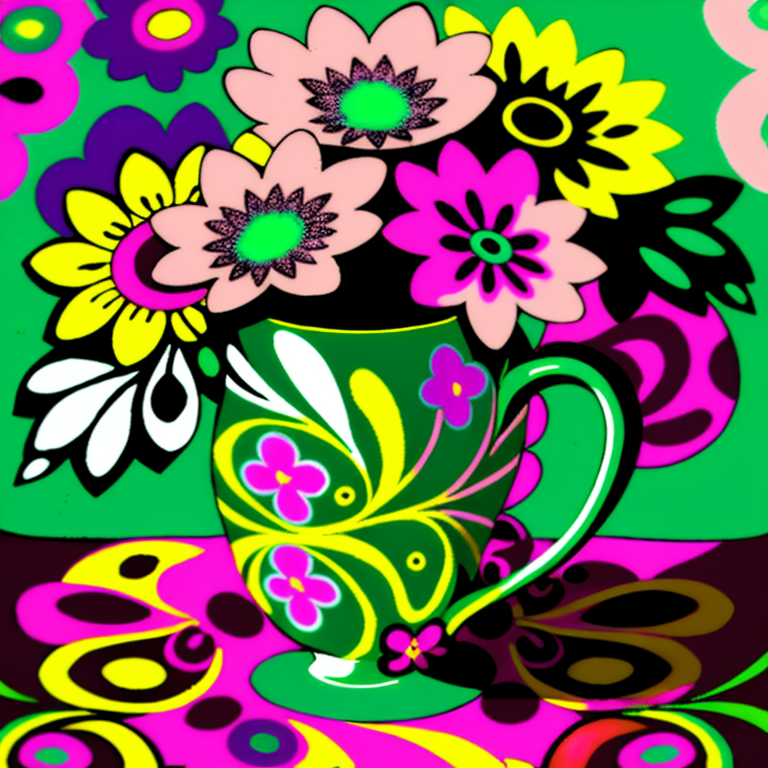
Generation parameters embedded in this image by AUTOMATIC1111 Stable Diffusion web UI or a fork of it (Forge, ...) (PNG 'parameters' text chunk):
flower-power, moody lighting, original modern creative, art deco, abstract, joyous patterns, joy, art, hope, love, Dark green and pale pink, style-paintmagic:0.7, cats, coffee mugs, camp, fun,  poorly drawn feet
Steps: 100, Sampler: Euler a, CFG scale: 12.5, Seed: 3815567417, Size: 768x768, Model hash: 18fd1c8516, Model: JIM_EIDOMODE_jimEIDOMODE_version10
Template: flower-power, __pop__, original modern creative, art deco, abstract, joyous patterns, joy, art, hope, love, __color__, __rainbow__, cats, coffee mugs, camp, fun,  poorly drawn feet